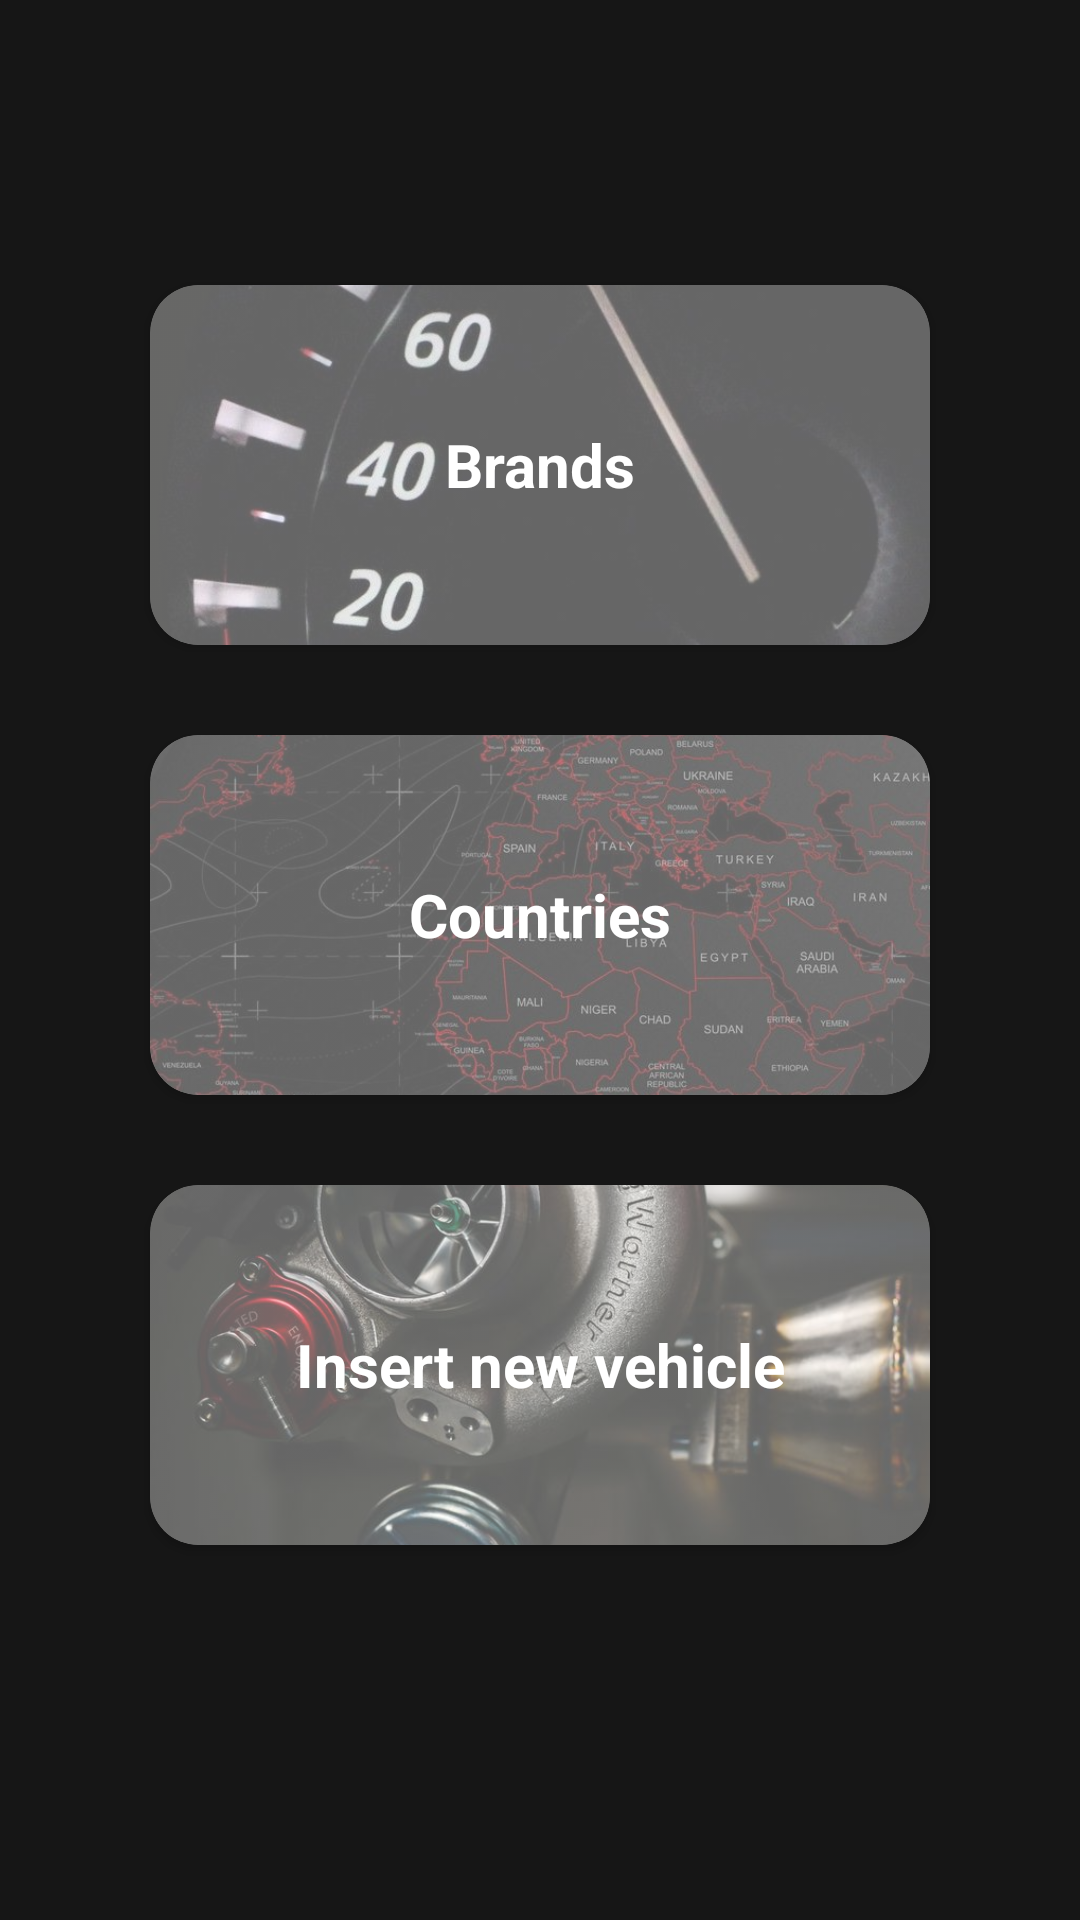

Layout XML and referenced resources for this Android screen:
<!-- AndroidManifest.xml: activity theme Theme.Coches -->
<!-- res/layout/activity_pagina_principal.xml -->
<?xml version="1.0" encoding="utf-8"?>
<androidx.constraintlayout.widget.ConstraintLayout xmlns:android="http://schemas.android.com/apk/res/android"
    xmlns:app="http://schemas.android.com/apk/res-auto"
    android:layout_width="match_parent"
    android:layout_height="match_parent"
    android:layout_gravity="center"
    android:background="@color/black">

    <LinearLayout
        android:layout_width="match_parent"
        android:layout_height="match_parent"
        android:gravity="center"
        android:orientation="vertical"
        android:padding="10dp">

        <androidx.cardview.widget.CardView
            android:layout_width="260dp"
            android:layout_height="120dp"
            android:layout_marginBottom="30dp"
            app:cardCornerRadius="16dp">

            <FrameLayout
                android:layout_width="match_parent"
                android:layout_height="match_parent">

                <ImageView
                    android:layout_width="match_parent"
                    android:layout_height="match_parent"
                    android:alpha="0.6"
                    android:scaleType="centerCrop"
                    android:src="@drawable/vehicle" />

                <TextView
                    android:id="@+id/brands"
                    android:layout_width="match_parent"
                    android:layout_height="match_parent"
                    android:layout_gravity="center"
                    android:gravity="center"
                    android:text="@string/brands"
                    android:textColor="@color/white"
                    android:textSize="20sp"
                    android:textStyle="bold" />
            </FrameLayout>


        </androidx.cardview.widget.CardView>

        <androidx.cardview.widget.CardView
            android:layout_width="260dp"
            android:layout_height="120dp"
            android:layout_marginBottom="30dp"
            app:cardCornerRadius="16dp">

            <FrameLayout
                android:layout_width="match_parent"
                android:layout_height="match_parent">

                <ImageView
                    android:layout_width="match_parent"
                    android:layout_height="match_parent"
                    android:alpha="0.6"
                    android:scaleType="centerCrop"
                    android:src="@drawable/paises" />

                <TextView
                    android:id="@+id/banderas"
                    android:layout_width="match_parent"
                    android:layout_height="match_parent"
                    android:layout_gravity="center"
                    android:gravity="center"
                    android:text="@string/banderas"
                    android:textColor="@color/white"
                    android:textSize="20sp"
                    android:textStyle="bold" />
            </FrameLayout>


        </androidx.cardview.widget.CardView>

        <androidx.cardview.widget.CardView
            android:layout_width="260dp"
            android:layout_height="120dp"
            android:layout_marginBottom="30dp"
            app:cardCornerRadius="16dp">

            <FrameLayout
                android:layout_width="match_parent"
                android:layout_height="match_parent">

                <ImageView
                    android:layout_width="match_parent"
                    android:layout_height="match_parent"
                    android:alpha="0.6"
                    android:scaleType="centerCrop"
                    android:src="@drawable/motor" />

                <TextView
                    android:id="@+id/formulario"
                    android:layout_width="match_parent"
                    android:layout_height="match_parent"
                    android:layout_gravity="center"
                    android:gravity="center"
                    android:text="@string/form"
                    android:textColor="@color/white"
                    android:textSize="20sp"
                    android:textStyle="bold" />
            </FrameLayout>


        </androidx.cardview.widget.CardView>

    </LinearLayout>

</androidx.constraintlayout.widget.ConstraintLayout>
<!-- resources referenced by this layout -->
<resources>
  <color name="black">#161616</color>
  <color name="white">#FFFFFFFF</color>
  <!-- drawable motor: jpeg bitmap (drawable, 61895 bytes) -->
  <!-- drawable paises: jpeg bitmap (drawable, 115993 bytes) -->
  <!-- drawable vehicle: jpeg bitmap (drawable, 41312 bytes) -->
  <string name="banderas">Countries</string>
  <string name="brands">Brands</string>
  <string name="form">Insert new vehicle</string>
  <style name="Theme.Coches" parent="Theme.MaterialComponents.DayNight.DarkActionBar">
          
          <item name="colorPrimary">@color/purple_500</item>
          <item name="colorPrimaryVariant">@color/purple_700</item>
          <item name="colorOnPrimary">@color/white</item>
          
          <item name="colorSecondary">@color/teal_200</item>
          <item name="colorSecondaryVariant">@color/teal_700</item>
          <item name="colorOnSecondary">@color/black</item>
          
          <item name="android:statusBarColor">?attr/colorPrimaryVariant</item>
          
      </style>
  <color name="purple_500">#00212E</color>
  <color name="purple_700">#FF3700B3</color>
  <color name="teal_200">#2A3888</color>
  <color name="teal_700">#93A3FF</color>
</resources>
